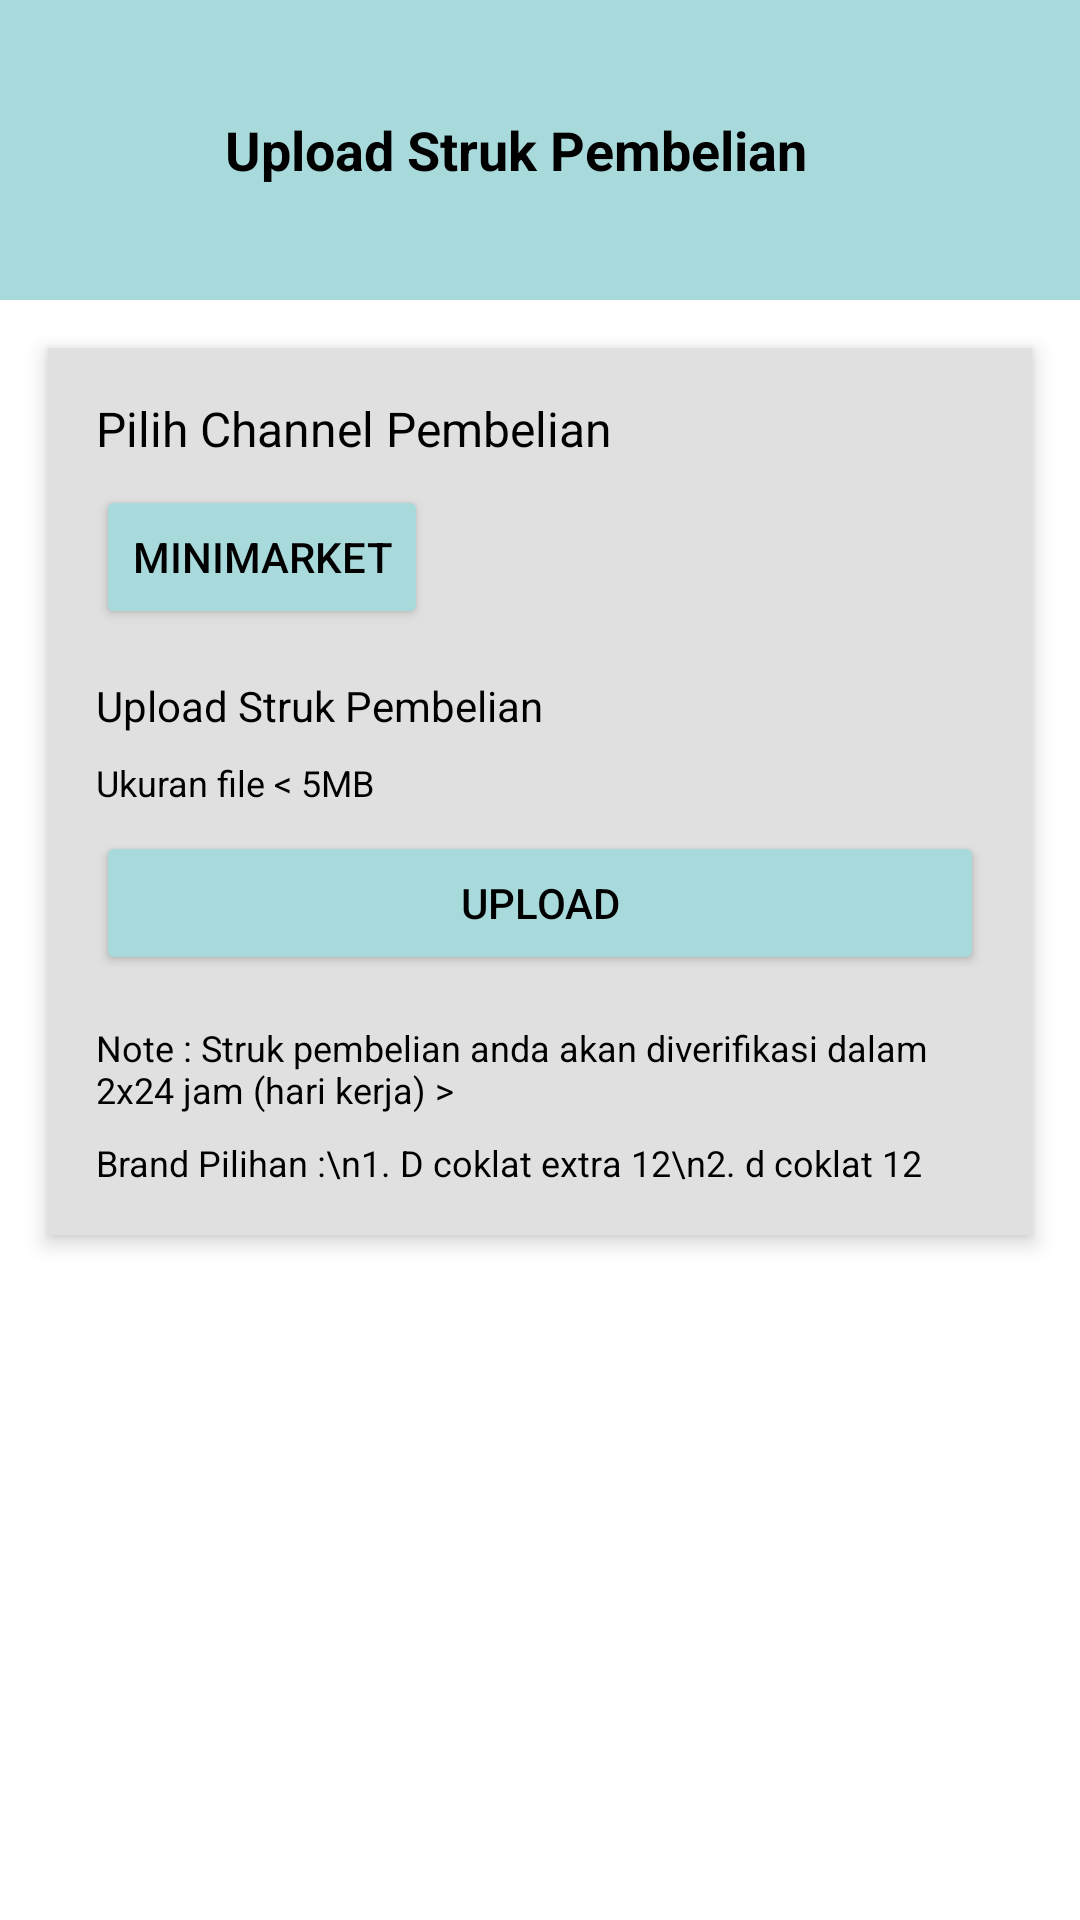

Android layout source for this screen:
<!-- AndroidManifest.xml: application theme Theme.E_cuan1 -->
<!-- res/layout/upload_struck_activity.xml -->
<?xml version="1.0" encoding="utf-8"?>
<ScrollView xmlns:android="http://schemas.android.com/apk/res/android"
    android:layout_width="match_parent"
    android:layout_height="match_parent"
    android:background="#FFFFFF">

    <RelativeLayout
        android:layout_width="match_parent"
        android:layout_height="wrap_content">

        
        <LinearLayout
            android:id="@+id/header"
            android:layout_width="match_parent"
            android:layout_height="100dp"
            android:background="#A8DADC"
            android:gravity="center"
            android:orientation="horizontal">

            <TextView
                android:textColor="@color/black"
                android:layout_width="wrap_content"
                android:layout_height="wrap_content"
                android:text="Upload Struk Pembelian"
                android:textSize="18sp"
                android:textStyle="bold" />

            <ImageView
                android:layout_width="wrap_content"
                android:layout_height="wrap_content"
                android:layout_alignParentEnd="true"
                android:layout_marginEnd="16dp" />
        </LinearLayout>

        
        <LinearLayout
            android:layout_width="match_parent"
            android:layout_height="wrap_content"
            android:layout_below="@id/header"
            android:layout_margin="16dp"
            android:orientation="vertical"
            android:background="#E0E0E0"
            android:padding="16dp"
            android:elevation="4dp">

            <TextView
                android:layout_width="wrap_content"
                android:layout_height="wrap_content"
                android:text="Pilih Channel Pembelian"
                android:textSize="16sp"
                android:textColor="@color/black"
                android:layout_marginBottom="8dp" />

            <Button
                android:layout_width="wrap_content"
                android:layout_height="wrap_content"
                android:backgroundTint="#A8DADC"
                android:text="Minimarket"
                android:textColor="@color/black"
                android:layout_marginBottom="16dp" />

            <TextView
                android:textColor="@color/black"
                android:layout_width="wrap_content"
                android:layout_height="wrap_content"
                android:text="Upload Struk Pembelian"
                android:layout_marginBottom="8dp" />







            <TextView
                android:layout_width="wrap_content"
                android:layout_height="wrap_content"
                android:text="Ukuran file &lt; 5MB"
                android:textSize="12sp"
                android:textColor="@color/black"
                android:layout_marginBottom="8dp" />

            <Button
                android:textColor="@color/black"
                android:layout_width="match_parent"
                android:layout_height="wrap_content"
                android:backgroundTint="#A8DADC"
                android:text="Upload" />

            <TextView
                android:textColor="@color/black"
                android:layout_width="wrap_content"
                android:layout_height="wrap_content"
                android:text="Note : Struk pembelian anda akan diverifikasi dalam 2x24 jam (hari kerja) &gt;"
                android:textSize="12sp"
                android:layout_marginTop="16dp" />

            <TextView
                android:textColor="@color/black"
                android:layout_width="wrap_content"
                android:layout_height="wrap_content"
                android:text="Brand Pilihan :\n1. D coklat extra 12\n2. d coklat 12"
                android:textSize="12sp"
                android:layout_marginTop="8dp" />
        </LinearLayout>
    </RelativeLayout>
</ScrollView>
<!-- resources referenced by this layout -->
<resources>
  <style name="Theme.E_cuan1" parent="Base.Theme.E_cuan1" />
  <style name="Base.Theme.E_cuan1" parent="Theme.Material3.DayNight.NoActionBar">
          
          
      </style>
  <!-- not gathered from this repository: default colours our renderer supplied (Android Studio template values) -->
  <color name="black">#FF000000</color>
</resources>
